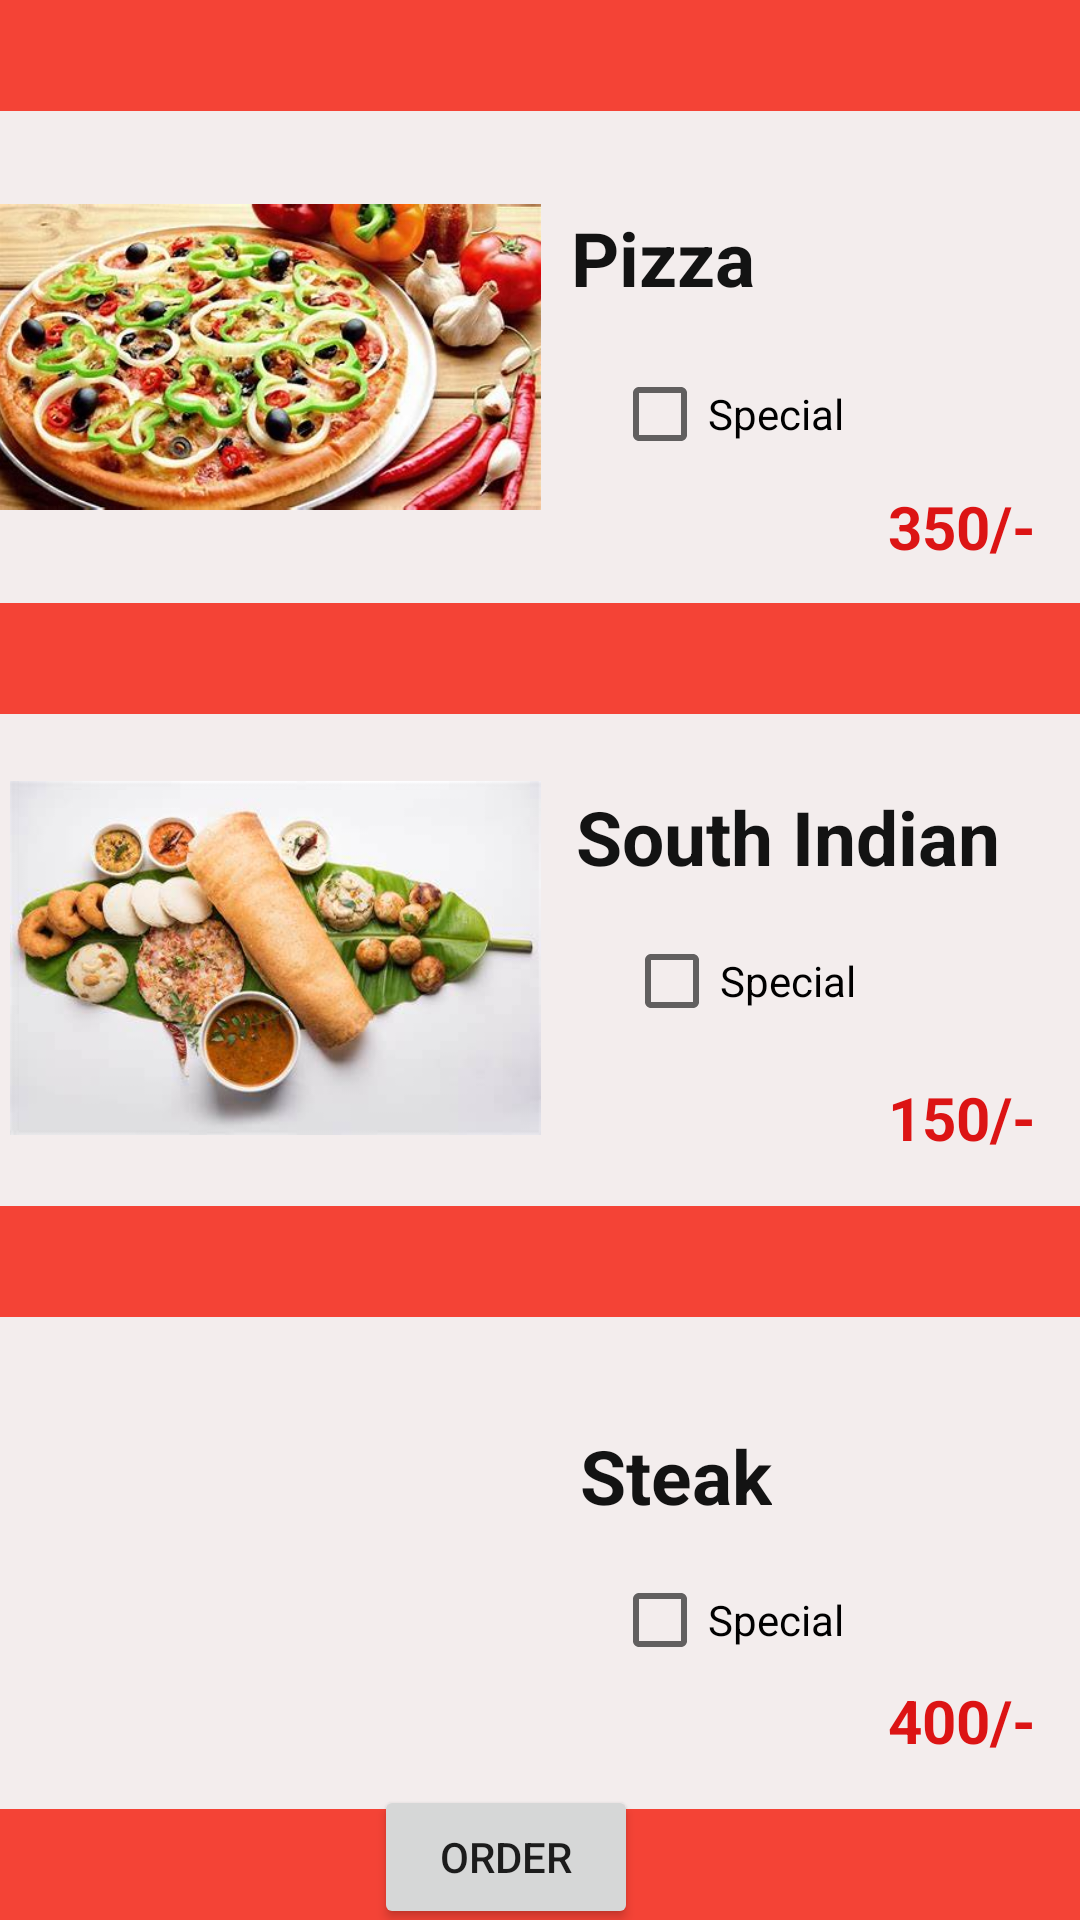

Layout XML and referenced resources for this Android screen:
<!-- AndroidManifest.xml: application theme Theme.DoorDelivery -->
<!-- res/layout/activity_main.xml -->
<?xml version="1.0" encoding="utf-8"?>
<androidx.constraintlayout.widget.ConstraintLayout xmlns:android="http://schemas.android.com/apk/res/android"
    xmlns:app="http://schemas.android.com/apk/res-auto"
    xmlns:tools="http://schemas.android.com/tools"
    android:layout_width="match_parent"
    android:layout_height="match_parent"
    android:background="#F44336"
    tools:context=".MainActivity">

    <androidx.constraintlayout.widget.Guideline
        android:id="@+id/guideline2"
        android:layout_width="wrap_content"
        android:layout_height="wrap_content"
        android:orientation="vertical"
        app:layout_constraintGuide_end="206dp" />

    <androidx.constraintlayout.widget.ConstraintLayout
        android:id="@+id/constraintLayout2"
        android:layout_width="362dp"
        android:layout_height="164dp"
        android:background="#F3EDED"
        app:layout_constraintBottom_toTopOf="@+id/constraintLayout"
        app:layout_constraintEnd_toEndOf="parent"
        app:layout_constraintHorizontal_bias="0.5"
        app:layout_constraintStart_toStartOf="parent"
        app:layout_constraintTop_toTopOf="parent"
        app:layout_constraintVertical_bias="0.5">

        <ImageView
            android:id="@+id/imageView3"
            android:layout_width="181dp"
            android:layout_height="164dp"
            android:src="@drawable/pizza"
            app:layout_constraintBottom_toBottomOf="parent"
            app:layout_constraintStart_toStartOf="parent"
            app:layout_constraintTop_toTopOf="parent" />

        <TextView
            android:id="@+id/textView2"
            android:layout_width="67dp"
            android:layout_height="37dp"
            android:layout_marginTop="32dp"
            android:layout_marginEnd="104dp"
            android:text="Pizza"
            android:textColor="#131313"
            android:textSize="25sp"
            android:textStyle="bold"
            app:layout_constraintEnd_toEndOf="parent"
            app:layout_constraintTop_toTopOf="parent" />

        <CheckBox
            android:id="@+id/cbPizza"
            android:layout_width="wrap_content"
            android:layout_height="wrap_content"
            android:layout_marginTop="8dp"
            android:layout_marginEnd="80dp"
            android:text="Special"
            app:layout_constraintEnd_toEndOf="parent"
            app:layout_constraintTop_toBottomOf="@+id/textView2" />

        <TextView
            android:id="@+id/tvPizza"
            android:layout_width="wrap_content"
            android:layout_height="wrap_content"
            android:layout_marginEnd="16dp"
            android:layout_marginBottom="12dp"
            android:text="350/-"
            android:textColor="#DC1414"
            android:textSize="20sp"
            android:textStyle="bold"
            app:layout_constraintBottom_toBottomOf="parent"
            app:layout_constraintEnd_toEndOf="parent" />

    </androidx.constraintlayout.widget.ConstraintLayout>

    <androidx.constraintlayout.widget.ConstraintLayout
        android:id="@+id/constraintLayout"
        android:layout_width="362dp"
        android:layout_height="164dp"
        android:background="#F3EDED"
        app:layout_constraintBottom_toTopOf="@+id/constraintLayout3"
        app:layout_constraintEnd_toEndOf="parent"
        app:layout_constraintHorizontal_bias="0.5"
        app:layout_constraintStart_toStartOf="parent"
        app:layout_constraintTop_toBottomOf="@+id/constraintLayout2"
        app:layout_constraintVertical_bias="0.5">

        <ImageView
            android:id="@+id/imageView4"
            android:layout_width="177dp"
            android:layout_height="166dp"
            android:layout_marginStart="4dp"
            android:src="@drawable/south_indian"
            app:layout_constraintBottom_toBottomOf="parent"
            app:layout_constraintStart_toStartOf="parent"
            app:layout_constraintTop_toTopOf="parent"
            app:layout_constraintVertical_bias="1.0" />

        <TextView
            android:id="@+id/textView3"
            android:layout_width="wrap_content"
            android:layout_height="37dp"
            android:layout_marginTop="24dp"
            android:layout_marginEnd="28dp"
            android:text="South Indian"
            android:textColor="#131313"
            android:textSize="25sp"
            android:textStyle="bold"
            app:layout_constraintEnd_toEndOf="parent"
            app:layout_constraintTop_toTopOf="parent" />

        <CheckBox
            android:id="@+id/cbSouthIndian"
            android:layout_width="wrap_content"
            android:layout_height="wrap_content"
            android:layout_marginTop="4dp"
            android:layout_marginEnd="76dp"
            android:text="Special"
            app:layout_constraintEnd_toEndOf="parent"
            app:layout_constraintTop_toBottomOf="@+id/textView3" />

        <TextView
            android:id="@+id/tvSouthIndian"
            android:layout_width="wrap_content"
            android:layout_height="wrap_content"
            android:layout_marginEnd="16dp"
            android:layout_marginBottom="16dp"
            android:text="150/-"
            android:textColor="#DC1414"
            android:textSize="20sp"
            android:textStyle="bold"
            app:layout_constraintBottom_toBottomOf="parent"
            app:layout_constraintEnd_toEndOf="parent" />

    </androidx.constraintlayout.widget.ConstraintLayout>

    <androidx.constraintlayout.widget.ConstraintLayout
        android:id="@+id/constraintLayout3"
        android:layout_width="362dp"
        android:layout_height="164dp"
        android:background="#F3EDED"
        app:layout_constraintBottom_toBottomOf="parent"
        app:layout_constraintEnd_toEndOf="parent"
        app:layout_constraintHorizontal_bias="0.5"
        app:layout_constraintStart_toStartOf="parent"
        app:layout_constraintTop_toBottomOf="@+id/constraintLayout"
        app:layout_constraintVertical_bias="0.5">

        <ImageView
            android:id="@+id/imageView5"
            android:layout_width="180dp"
            android:layout_height="161dp"
            android:src="@drawable/steak"
            app:layout_constraintBottom_toBottomOf="parent"
            app:layout_constraintStart_toStartOf="parent"
            app:layout_constraintTop_toTopOf="parent" />

        <TextView
            android:id="@+id/textView8"
            android:layout_width="wrap_content"
            android:layout_height="37dp"
            android:layout_marginTop="36dp"
            android:layout_marginEnd="104dp"
            android:text="Steak"
            android:textColor="#131313"
            android:textSize="25sp"
            android:textStyle="bold"
            app:layout_constraintEnd_toEndOf="parent"
            app:layout_constraintTop_toTopOf="parent" />

        <CheckBox
            android:id="@+id/cbSteak"
            android:layout_width="wrap_content"
            android:layout_height="wrap_content"
            android:layout_marginTop="4dp"
            android:layout_marginEnd="80dp"
            android:text="Special"
            app:layout_constraintEnd_toEndOf="parent"
            app:layout_constraintTop_toBottomOf="@+id/textView8" />

        <TextView
            android:id="@+id/tvSteak"
            android:layout_width="wrap_content"
            android:layout_height="wrap_content"
            android:layout_marginEnd="16dp"
            android:layout_marginBottom="16dp"
            android:text="400/-"
            android:textColor="#DC1414"
            android:textSize="20sp"
            android:textStyle="bold"
            app:layout_constraintBottom_toBottomOf="parent"
            app:layout_constraintEnd_toEndOf="parent" />
    </androidx.constraintlayout.widget.ConstraintLayout>

    <Button
        android:id="@+id/btnOrder"
        android:layout_width="wrap_content"
        android:layout_height="wrap_content"
        android:layout_marginStart="150dp"
        android:layout_marginTop="3dp"
        android:layout_marginEnd="173dp"
        android:layout_marginBottom="8dp"
        android:text="Order"
        app:layout_constraintBottom_toBottomOf="parent"
        app:layout_constraintEnd_toEndOf="parent"
        app:layout_constraintStart_toStartOf="parent"
        app:layout_constraintTop_toBottomOf="@+id/constraintLayout3" />

</androidx.constraintlayout.widget.ConstraintLayout>
<!-- resources referenced by this layout -->
<resources>
  <!-- drawable pizza: jpg bitmap (drawable-v24, 36913 bytes) -->
  <!-- drawable south_indian: jpg bitmap (drawable-v24, 20308 bytes) -->
  <style name="Theme.DoorDelivery" parent="Theme.MaterialComponents.DayNight.DarkActionBar">
          
          <item name="colorPrimary">@color/purple_500</item>
          <item name="colorPrimaryVariant">@color/purple_700</item>
          <item name="colorOnPrimary">@color/white</item>
          
          <item name="colorSecondary">@color/teal_200</item>
          <item name="colorSecondaryVariant">@color/teal_700</item>
          <item name="colorOnSecondary">@color/black</item>
          
          <item name="android:statusBarColor">?attr/colorPrimaryVariant</item>
          
      </style>
  <!-- not gathered from this repository: default colours our renderer supplied (Android Studio template values) -->
  <color name="purple_500">#FF6200EE</color>
  <color name="purple_700">#FF3700B3</color>
  <color name="teal_200">#FF03DAC5</color>
  <color name="teal_700">#FF018786</color>
  <color name="black">#FF000000</color>
  <color name="white">#FFFFFFFF</color>
</resources>
